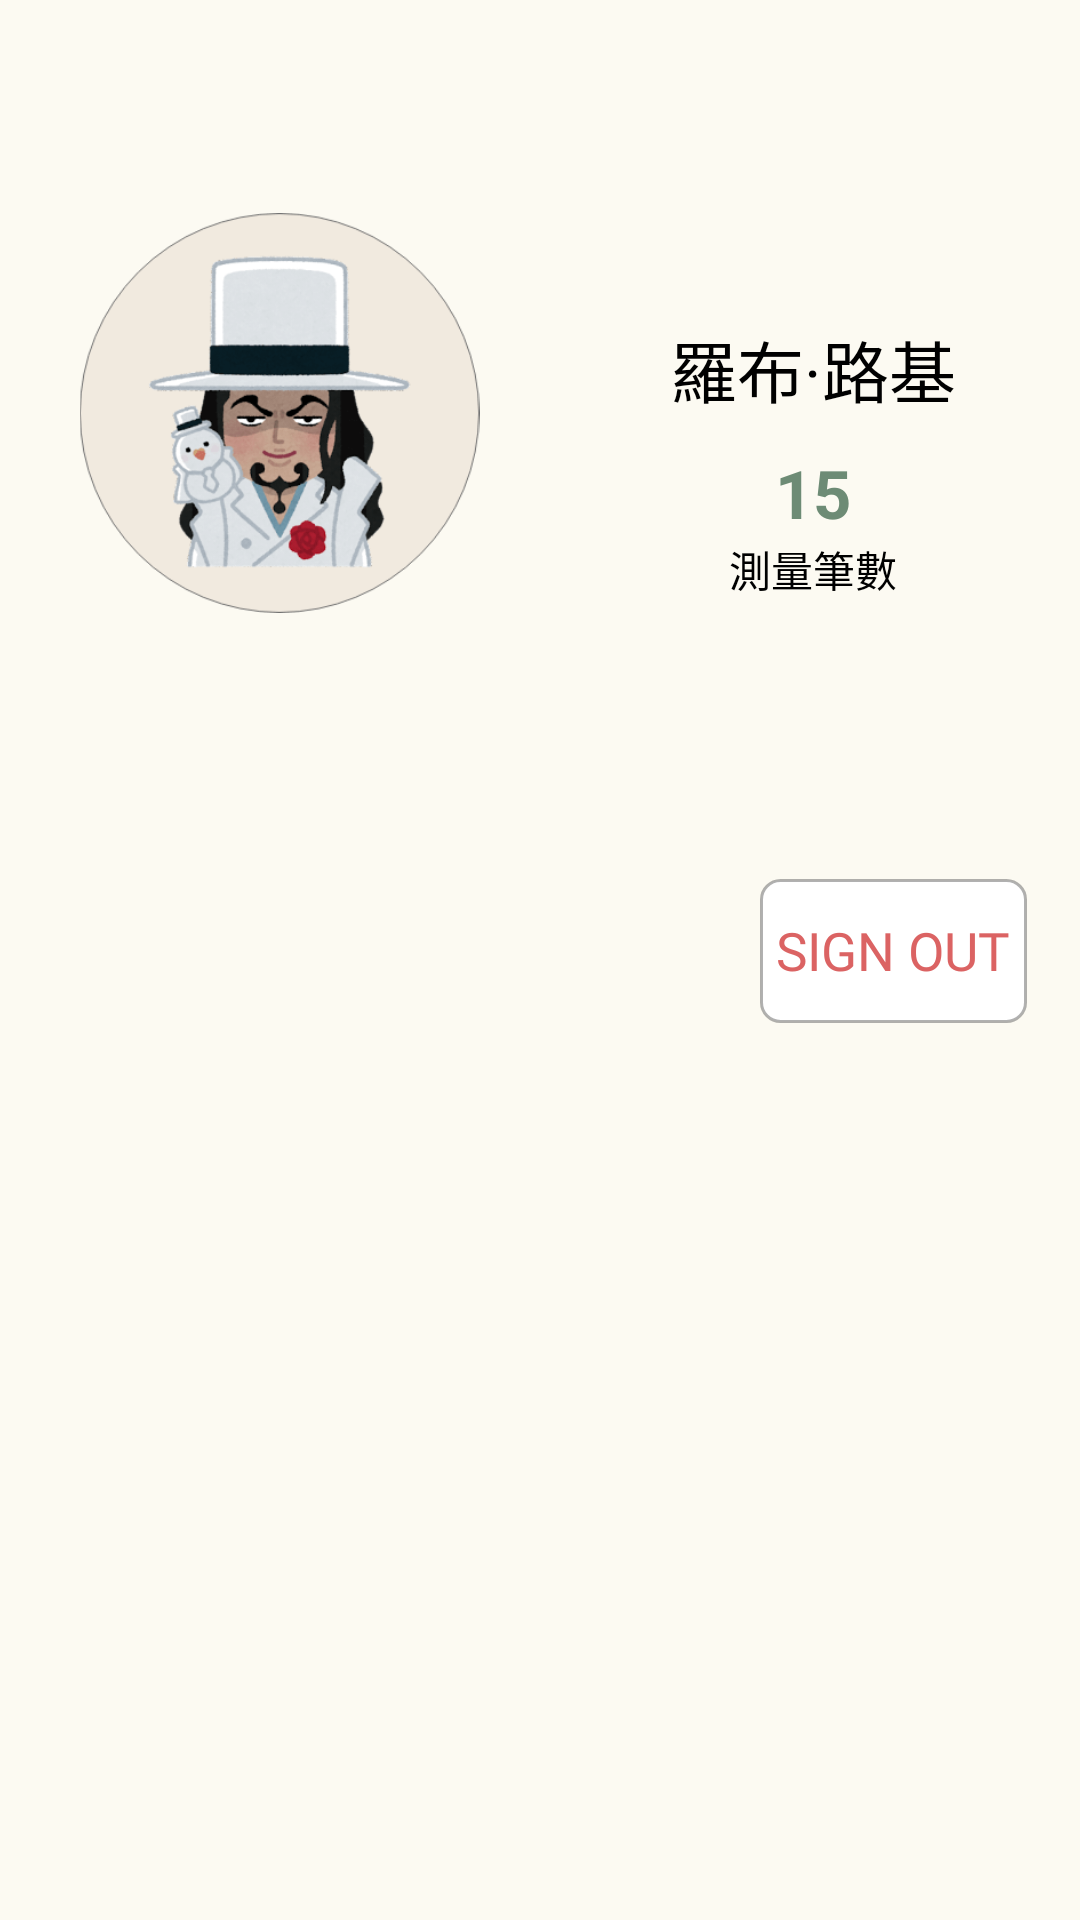

The Android layout XML behind this screen, and the referenced resources:
<!-- AndroidManifest.xml: application theme Theme.MyApplication -->
<!-- res/layout/fragment_profile.xml -->
<?xml version="1.0" encoding="utf-8"?>
<LinearLayout xmlns:android="http://schemas.android.com/apk/res/android"
    xmlns:app="http://schemas.android.com/apk/res-auto"
    xmlns:tools="http://schemas.android.com/tools"
    android:layout_width="match_parent"
    android:layout_height="match_parent"
    android:background="@color/shironeri"
    android:orientation="vertical"
    tools:context=".Fragment.Profile">

    <Space
        android:layout_width="match_parent"
        android:layout_height="@dimen/dp_80" />

    <LinearLayout
        android:layout_width="match_parent"
        android:layout_height="wrap_content"
        android:orientation="horizontal">

        <ImageView
            android:layout_width="0dp"
            android:layout_height="@dimen/dp_150"
            android:layout_marginStart="@dimen/dp_5"
            android:layout_weight="1"
            android:src="@drawable/lucci" />

        <RelativeLayout
            android:layout_width="0dp"
            android:layout_height="match_parent"
            android:layout_weight="1"
            android:orientation="vertical">

            <TextView
                android:id="@+id/txt_name"
                android:layout_width="wrap_content"
                android:layout_height="wrap_content"
                android:layout_centerHorizontal="true"
                android:layout_marginTop="@dimen/dp_40"
                android:fontFamily="@font/shipporimincho_bold"
                android:text="羅布·路基"
                android:textColor="@color/black"
                android:textSize="@dimen/sp_25" />

            <TextView
                android:id="@+id/txt_amount"
                android:layout_width="wrap_content"
                android:layout_height="wrap_content"
                android:layout_above="@+id/txt_amountText"
                android:layout_centerHorizontal="true"
                android:text="15"
                android:textColor="@color/green"
                android:textSize="@dimen/sp_25"
                android:textStyle="bold"/>


            <TextView
                android:id="@+id/txt_amountText"
                android:layout_width="wrap_content"
                android:layout_height="wrap_content"
                android:layout_alignParentBottom="true"
                android:layout_centerHorizontal="true"
                android:layout_marginBottom="@dimen/dp_5"
                android:fontFamily="@font/shipporimincho_bold"
                android:text="測量筆數"
                android:textColor="@color/black" />

        </RelativeLayout>

    </LinearLayout>

    <Space
        android:layout_width="match_parent"
        android:layout_height="@dimen/dp_80" />

    <androidx.recyclerview.widget.RecyclerView
        android:id="@+id/recycler_profile"
        android:layout_width="match_parent"
        android:layout_height="wrap_content"
        android:layout_marginStart="@dimen/dp_15"
        android:layout_marginEnd="@dimen/dp_15" />

    <RelativeLayout
        android:layout_width="match_parent"
        android:layout_height="match_parent">

        <LinearLayout
            android:layout_width="match_parent"
            android:layout_height="wrap_content"
            android:gravity="right"
            android:layout_alignParentBottom="false"
            android:layout_marginTop="@dimen/dp_20"
            android:layout_marginRight="@dimen/dp_20">

            <Button
                android:id="@+id/btn_signOut"
                android:layout_width="@dimen/dp_100"
                android:layout_height="wrap_content"
                android:background="@drawable/background_button"
                android:fontFamily="@font/rajdhani_bold"
                android:text="SIGN OUT"
                android:textColor="@color/red"
                android:textSize="@dimen/dp_20" />
        </LinearLayout>

    </RelativeLayout>


</LinearLayout>
<!-- resources referenced by this layout -->
<resources>
  <color name="black">#FF000000</color>
  <color name="green">#6D8B75</color>
  <color name="red">#DB6363</color>
  <color name="shironeri">#FCFAF2</color>
  <dimen name="dp_100">100dp</dimen>
  <dimen name="dp_15">15dp</dimen>
  <dimen name="dp_150">150dp</dimen>
  <dimen name="dp_20">20dp</dimen>
  <dimen name="dp_40">40dp</dimen>
  <dimen name="dp_5">5dp</dimen>
  <dimen name="dp_80">80dp</dimen>
  <dimen name="sp_25">25sp</dimen>
  <!-- drawable background_button (drawable) -->
  <?xml version="1.0" encoding="utf-8"?>
  <selector xmlns:android="http://schemas.android.com/apk/res/android"
      android:shape="rectangle">
  
      <item android:state_pressed="true">
          <shape android:shape="rectangle">
              <corners android:radius="@dimen/dp_7"/>
              <solid android:color="@color/green"/>
              <stroke android:width="@dimen/dp_1" android:color="#8A707070"/>
          </shape>
      </item>
  
      <item>
          <shape android:shape="rectangle">
              <corners android:radius="@dimen/dp_7"/>
              <solid android:color="@color/white"/>
              <stroke android:width="@dimen/dp_1" android:color="#8A707070"/>
          </shape>
      </item>
  
  </selector>
  <!-- drawable lucci: png bitmap (drawable, 27170 bytes) -->
  <style name="Theme.MyApplication" parent="Theme.MaterialComponents.DayNight.NoActionBar.Bridge">
          
          <item name="colorPrimary">@color/green</item>
          <item name="colorPrimaryVariant">@color/green</item>
          <item name="colorOnPrimary">@color/white</item>
          
          <item name="colorSecondary">@color/teal_200</item>
          <item name="colorSecondaryVariant">@color/teal_700</item>
          <item name="colorOnSecondary">@color/black</item>
          
          <item name="android:statusBarColor">?attr/colorPrimaryVariant</item>
          
          <item name="android:actionMenuTextColor">@color/yellow</item>
          <item name="itemTextAppearance">@color/yellow</item>
          <item name="android:windowEnterTransition">@android:transition/slide_top</item>
          <item name="android:windowExitTransition">@android:transition/slide_bottom</item>
          <item name="android:windowReenterTransition">@android:transition/slide_top</item>
          <item name="android:windowReturnTransition">@android:transition/slide_bottom</item>
      </style>
  <dimen name="dp_7">7dp</dimen>
  <dimen name="dp_1">1dp</dimen>
  <color name="white">#FFFFFFFF</color>
  <color name="teal_200">#FF03DAC5</color>
  <color name="teal_700">#FF018786</color>
  <color name="yellow">#F2E5CC</color>
</resources>
